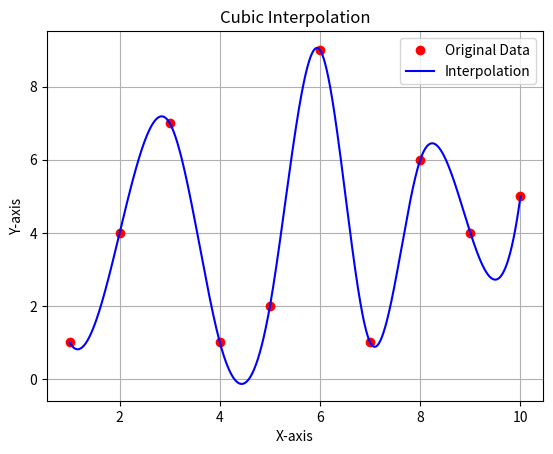

The script that saved this image:
import matplotlib.pyplot as plot
import numpy as np
from scipy.interpolate import interp1d as interp

x = [ 1, 2, 3, 4, 5, 6, 7, 8, 9, 10 ]
y = [ 1, 4, 7, 1, 2, 9, 1, 6, 4, 5 ]

x_full = np.linspace(min(x), max(x), 1000)
linearInterp = interp(x, y, kind="cubic")
y_linear_full = linearInterp(x_full)

plot.plot(x, y, marker='o', linestyle='None', color='r', label='Original Data')
plot.plot(x_full, y_linear_full, marker='None', linestyle='-', color='b', label='Interpolation')
plot.title("Cubic Interpolation")
plot.xlabel("X-axis")
plot.ylabel("Y-axis")
plot.legend()
plot.grid()
plot.show()
